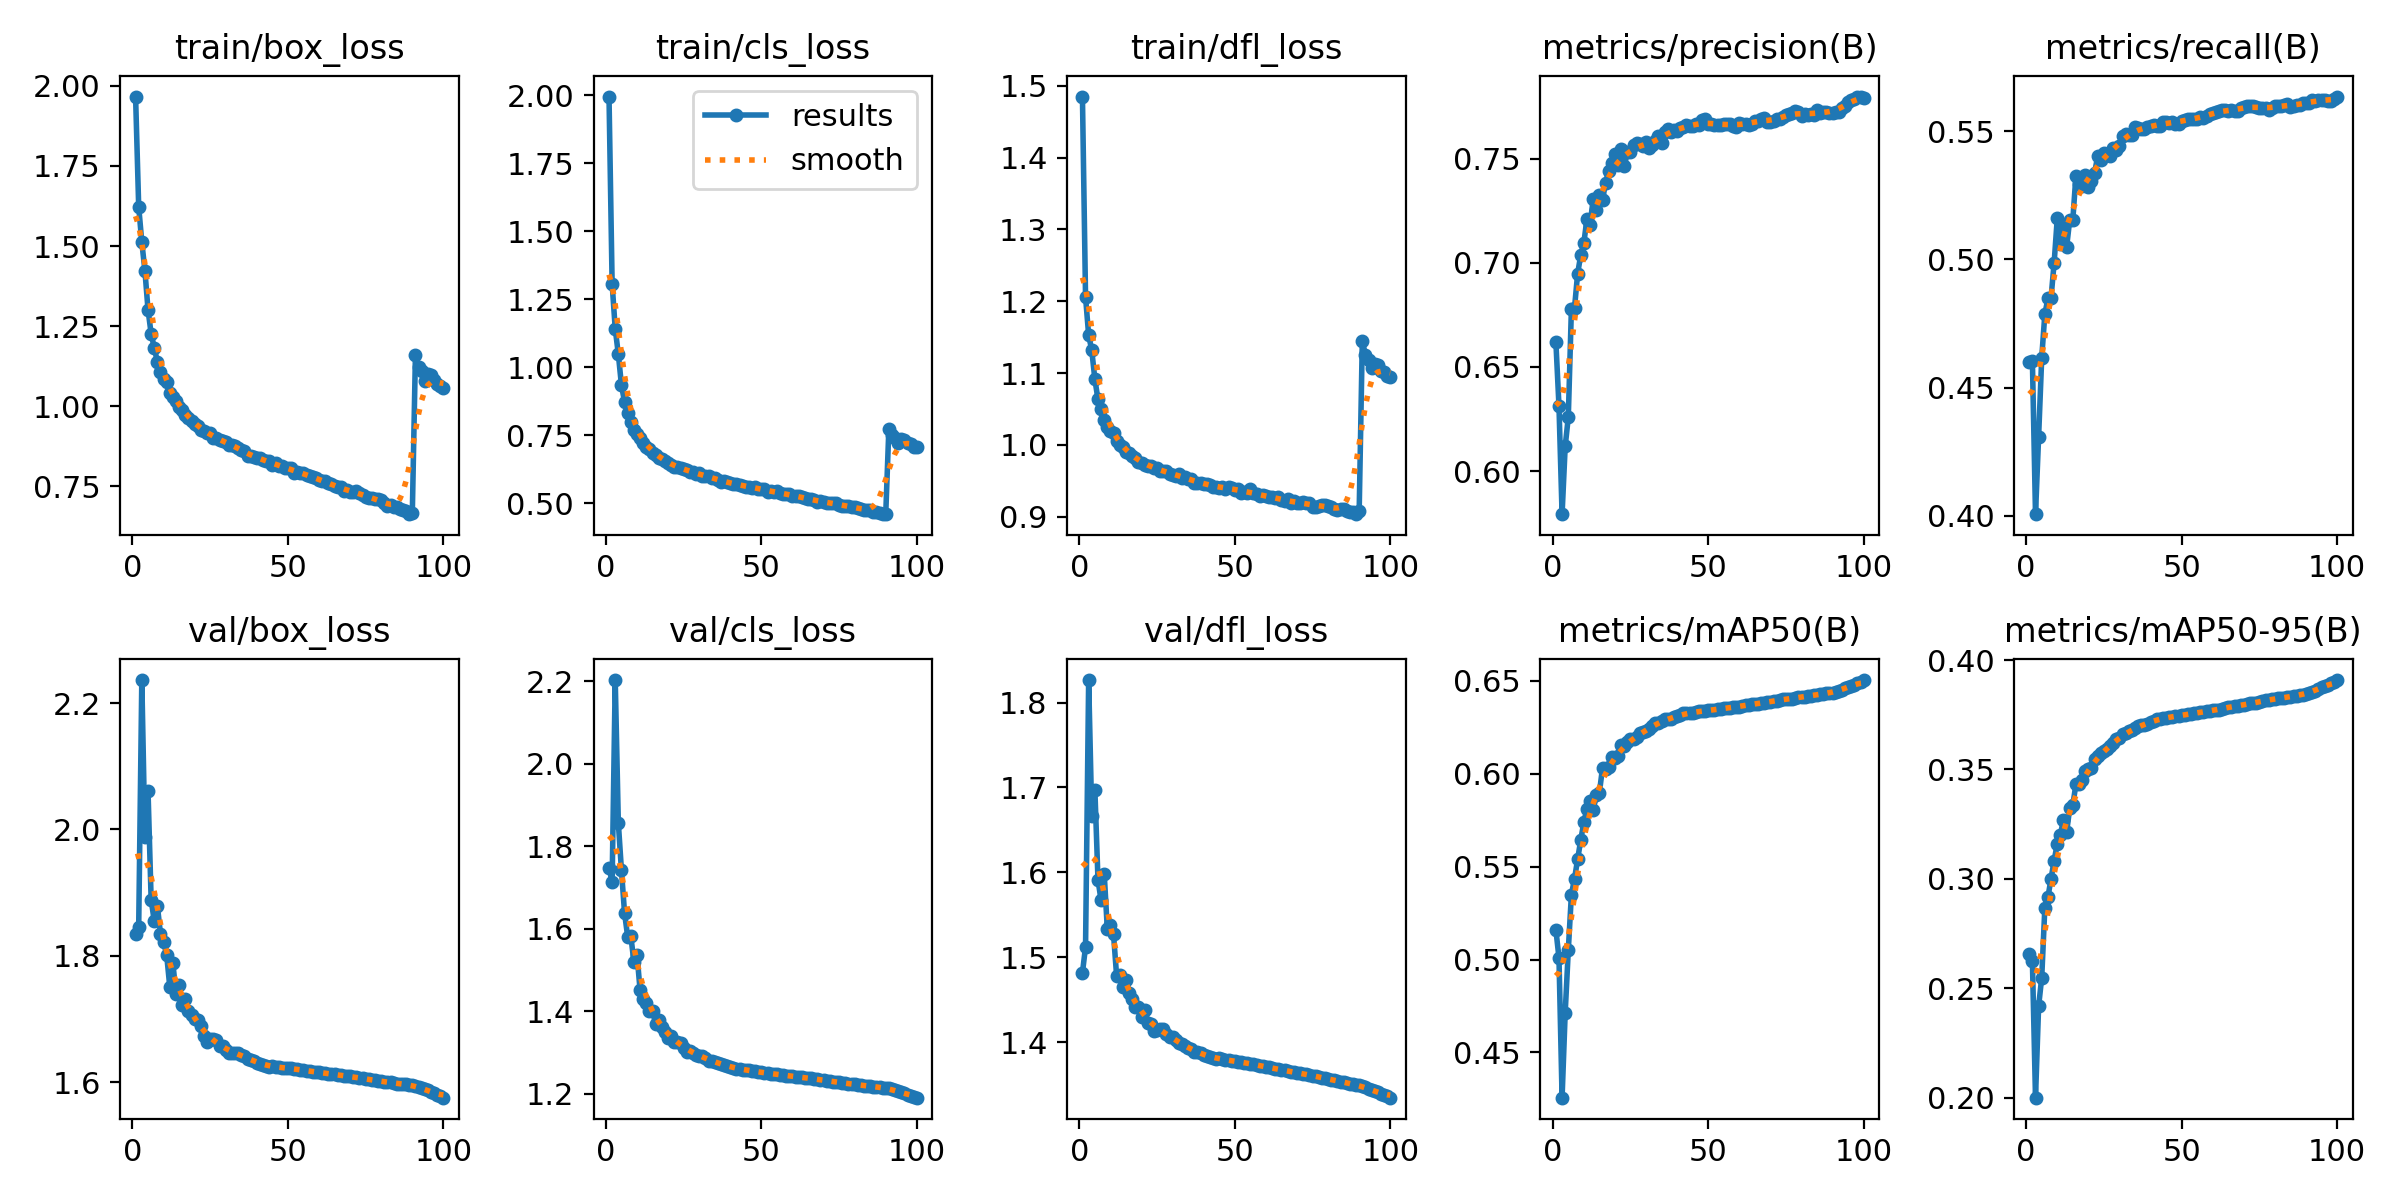

The table this chart was drawn from, first rows:
epoch, time, train/box_loss, train/cls_loss, train/dfl_loss, metrics/precision(B), metrics/recall(B), metrics/mAP50(B), metrics/mAP50-95(B), val/box_loss, val/cls_loss, val/dfl_loss, lr/pg0, lr/pg1, lr/pg2
1, 80.7, 1.966, 1.995, 1.485, 0.6621, 0.4601, 0.5161, 0.2655, 1.834, 1.748, 1.482, 0.003325, 0.003325, 0.003325
2, 154.7, 1.623, 1.307, 1.206, 0.6313, 0.4605, 0.501, 0.2625, 1.845, 1.713, 1.512, 0.006592, 0.006592, 0.006592
3, 231.5, 1.512, 1.141, 1.153, 0.5793, 0.4006, 0.4256, 0.2, 2.237, 2.203, 1.827, 0.009794, 0.009794, 0.009794
4, 304.9, 1.423, 1.048, 1.132, 0.6118, 0.4308, 0.4713, 0.2418, 1.988, 1.856, 1.667, 0.009703, 0.009703, 0.009703
5, 378.6, 1.301, 0.9339, 1.091, 0.626, 0.4617, 0.5051, 0.2549, 2.061, 1.742, 1.697, 0.009604, 0.009604, 0.009604
6, 452.4, 1.227, 0.8727, 1.063, 0.678, 0.4786, 0.535, 0.2867, 1.889, 1.638, 1.591, 0.009505, 0.009505, 0.009505
7, 524.8, 1.183, 0.8312, 1.05, 0.6784, 0.4848, 0.5435, 0.2916, 1.855, 1.581, 1.567, 0.009406, 0.009406, 0.009406
8, 597, 1.139, 0.7989, 1.034, 0.6947, 0.4851, 0.554, 0.3002, 1.88, 1.583, 1.599, 0.009307, 0.009307, 0.009307
9, 668.6, 1.108, 0.7697, 1.025, 0.7036, 0.4988, 0.5643, 0.3084, 1.835, 1.52, 1.533, 0.009208, 0.009208, 0.009208
10, 741, 1.085, 0.7528, 1.019, 0.7095, 0.516, 0.574, 0.3161, 1.822, 1.537, 1.538, 0.009109, 0.009109, 0.009109
11, 814.3, 1.076, 0.7406, 1.017, 0.721, 0.506, 0.5812, 0.3202, 1.801, 1.451, 1.527, 0.00901, 0.00901, 0.00901
12, 890.2, 1.041, 0.7229, 1.005, 0.718, 0.5128, 0.5853, 0.3269, 1.751, 1.429, 1.478, 0.008911, 0.008911, 0.008911
13, 965.2, 1.028, 0.7067, 0.9993, 0.7306, 0.5047, 0.5803, 0.3213, 1.788, 1.42, 1.479, 0.008812, 0.008812, 0.008812
14, 1040, 1.015, 0.7009, 0.9969, 0.7251, 0.5153, 0.5888, 0.3323, 1.74, 1.4, 1.465, 0.008713, 0.008713, 0.008713
15, 1117, 0.9988, 0.6858, 0.9899, 0.7323, 0.5154, 0.5899, 0.3337, 1.753, 1.4, 1.473, 0.008614, 0.008614, 0.008614
16, 1189, 0.989, 0.6784, 0.9883, 0.73, 0.5327, 0.6032, 0.3433, 1.723, 1.369, 1.458, 0.008515, 0.008515, 0.008515
17, 1262, 0.9724, 0.6672, 0.9848, 0.7385, 0.5293, 0.6025, 0.3435, 1.732, 1.378, 1.451, 0.008416, 0.008416, 0.008416
18, 1333, 0.9632, 0.6635, 0.9818, 0.7442, 0.5285, 0.6037, 0.345, 1.712, 1.361, 1.441, 0.008317, 0.008317, 0.008317
19, 1405, 0.9526, 0.6533, 0.9768, 0.7481, 0.5328, 0.609, 0.3493, 1.706, 1.35, 1.442, 0.008218, 0.008218, 0.008218
20, 1475, 0.9449, 0.6489, 0.9752, 0.752, 0.5281, 0.6084, 0.3502, 1.7, 1.336, 1.43, 0.008119, 0.008119, 0.008119
21, 1547, 0.9378, 0.6412, 0.9725, 0.7468, 0.5304, 0.6098, 0.3508, 1.698, 1.34, 1.437, 0.00802, 0.00802, 0.00802
22, 1619, 0.9245, 0.6346, 0.9707, 0.7545, 0.5337, 0.6154, 0.3546, 1.689, 1.325, 1.423, 0.007921, 0.007921, 0.007921
23, 1692, 0.924, 0.6319, 0.9704, 0.7462, 0.5404, 0.6149, 0.3562, 1.673, 1.325, 1.422, 0.007822, 0.007822, 0.007822
24, 1764, 0.9156, 0.6284, 0.9677, 0.7533, 0.5389, 0.617, 0.3577, 1.663, 1.322, 1.413, 0.007723, 0.007723, 0.007723
25, 1835, 0.9154, 0.6256, 0.9677, 0.753, 0.5416, 0.619, 0.3585, 1.668, 1.312, 1.415, 0.007624, 0.007624, 0.007624
26, 1907, 0.9019, 0.6207, 0.9634, 0.7563, 0.5412, 0.619, 0.3594, 1.668, 1.302, 1.415, 0.007525, 0.007525, 0.007525
27, 1978, 0.9007, 0.6164, 0.9633, 0.7576, 0.5403, 0.6196, 0.3608, 1.666, 1.304, 1.415, 0.007426, 0.007426, 0.007426
28, 2050, 0.8942, 0.6138, 0.9639, 0.7571, 0.5435, 0.622, 0.3622, 1.657, 1.3, 1.409, 0.007327, 0.007327, 0.007327
29, 2122, 0.8908, 0.608, 0.96, 0.7561, 0.5427, 0.6226, 0.3639, 1.658, 1.293, 1.406, 0.007228, 0.007228, 0.007228
30, 2195, 0.8883, 0.6101, 0.9587, 0.7577, 0.5442, 0.6232, 0.3644, 1.651, 1.292, 1.406, 0.007129, 0.007129, 0.007129
31, 2268, 0.8801, 0.6016, 0.9568, 0.7551, 0.5481, 0.6243, 0.3661, 1.646, 1.291, 1.403, 0.00703, 0.00703, 0.00703
32, 2340, 0.8805, 0.6003, 0.9602, 0.7565, 0.5489, 0.6258, 0.3665, 1.645, 1.287, 1.399, 0.006931, 0.006931, 0.006931
33, 2411, 0.8758, 0.5984, 0.9545, 0.7582, 0.5487, 0.6271, 0.3675, 1.646, 1.28, 1.397, 0.006832, 0.006832, 0.006832
34, 2482, 0.8707, 0.5928, 0.955, 0.7606, 0.5484, 0.6274, 0.3679, 1.647, 1.28, 1.395, 0.006733, 0.006733, 0.006733
35, 2554, 0.864, 0.5928, 0.9531, 0.7575, 0.5516, 0.6286, 0.3691, 1.642, 1.276, 1.393, 0.006634, 0.006634, 0.006634
36, 2626, 0.8597, 0.5863, 0.9522, 0.7626, 0.5513, 0.6294, 0.3698, 1.641, 1.274, 1.392, 0.006535, 0.006535, 0.006535
37, 2699, 0.8444, 0.5778, 0.9474, 0.7641, 0.5508, 0.6293, 0.3701, 1.637, 1.272, 1.389, 0.006436, 0.006436, 0.006436
38, 2770, 0.8455, 0.5803, 0.9471, 0.7627, 0.5508, 0.6298, 0.3705, 1.636, 1.269, 1.388, 0.006337, 0.006337, 0.006337
39, 2841, 0.8428, 0.5765, 0.9476, 0.7639, 0.5515, 0.6304, 0.371, 1.633, 1.268, 1.387, 0.006238, 0.006238, 0.006238
40, 2912, 0.8387, 0.5742, 0.9463, 0.763, 0.5521, 0.6311, 0.3719, 1.631, 1.264, 1.385, 0.006139, 0.006139, 0.006139
41, 2983, 0.8392, 0.5709, 0.9457, 0.7645, 0.5524, 0.6319, 0.3724, 1.629, 1.263, 1.383, 0.00604, 0.00604, 0.00604
42, 3055, 0.8326, 0.5706, 0.9448, 0.7652, 0.5521, 0.6325, 0.3731, 1.627, 1.261, 1.382, 0.005941, 0.005941, 0.005941
43, 3126, 0.8281, 0.5666, 0.9419, 0.766, 0.5522, 0.6327, 0.3733, 1.626, 1.26, 1.381, 0.005842, 0.005842, 0.005842
44, 3197, 0.8287, 0.5643, 0.9415, 0.7655, 0.5535, 0.6328, 0.3734, 1.624, 1.258, 1.38, 0.005743, 0.005743, 0.005743
45, 3269, 0.8159, 0.5605, 0.9395, 0.7655, 0.5537, 0.6329, 0.3736, 1.625, 1.258, 1.381, 0.005644, 0.005644, 0.005644
46, 3340, 0.8217, 0.5609, 0.9418, 0.7667, 0.553, 0.6333, 0.3739, 1.624, 1.257, 1.38, 0.005545, 0.005545, 0.005545
47, 3413, 0.8145, 0.5574, 0.9387, 0.766, 0.5538, 0.6336, 0.3742, 1.623, 1.255, 1.379, 0.005446, 0.005446, 0.005446
48, 3484, 0.8146, 0.5576, 0.9413, 0.7684, 0.5527, 0.634, 0.3744, 1.623, 1.254, 1.378, 0.005347, 0.005347, 0.005347
49, 3555, 0.8064, 0.5531, 0.9399, 0.7688, 0.5528, 0.6339, 0.3745, 1.622, 1.253, 1.378, 0.005248, 0.005248, 0.005248
50, 3627, 0.8081, 0.5528, 0.9373, 0.7667, 0.5541, 0.6342, 0.3747, 1.622, 1.252, 1.377, 0.005149, 0.005149, 0.005149
51, 3698, 0.8067, 0.5515, 0.939, 0.7667, 0.5545, 0.6343, 0.3749, 1.622, 1.251, 1.377, 0.00505, 0.00505, 0.00505
52, 3769, 0.7913, 0.5413, 0.9336, 0.7661, 0.5549, 0.6345, 0.3753, 1.621, 1.25, 1.376, 0.004951, 0.004951, 0.004951
53, 3840, 0.7955, 0.5435, 0.935, 0.7663, 0.5548, 0.6348, 0.3756, 1.62, 1.249, 1.376, 0.004852, 0.004852, 0.004852
54, 3911, 0.7913, 0.5416, 0.9335, 0.7661, 0.5549, 0.6349, 0.3757, 1.62, 1.248, 1.375, 0.004753, 0.004753, 0.004753
55, 3982, 0.7924, 0.5429, 0.938, 0.7665, 0.5548, 0.6352, 0.3758, 1.619, 1.247, 1.375, 0.004654, 0.004654, 0.004654
56, 4054, 0.7865, 0.5377, 0.9329, 0.7665, 0.5553, 0.6355, 0.3761, 1.618, 1.246, 1.374, 0.004555, 0.004555, 0.004555
57, 4126, 0.7809, 0.5325, 0.9313, 0.7667, 0.555, 0.6356, 0.3764, 1.618, 1.245, 1.373, 0.004456, 0.004456, 0.004456
58, 4197, 0.7807, 0.5345, 0.9291, 0.7657, 0.5559, 0.6359, 0.3766, 1.616, 1.244, 1.372, 0.004357, 0.004357, 0.004357
59, 4269, 0.7762, 0.5319, 0.9297, 0.765, 0.5566, 0.636, 0.3768, 1.616, 1.243, 1.371, 0.004258, 0.004258, 0.004258
60, 4340, 0.77, 0.528, 0.9289, 0.7668, 0.557, 0.6362, 0.377, 1.616, 1.242, 1.371, 0.004159, 0.004159, 0.004159
... 40 more rows
